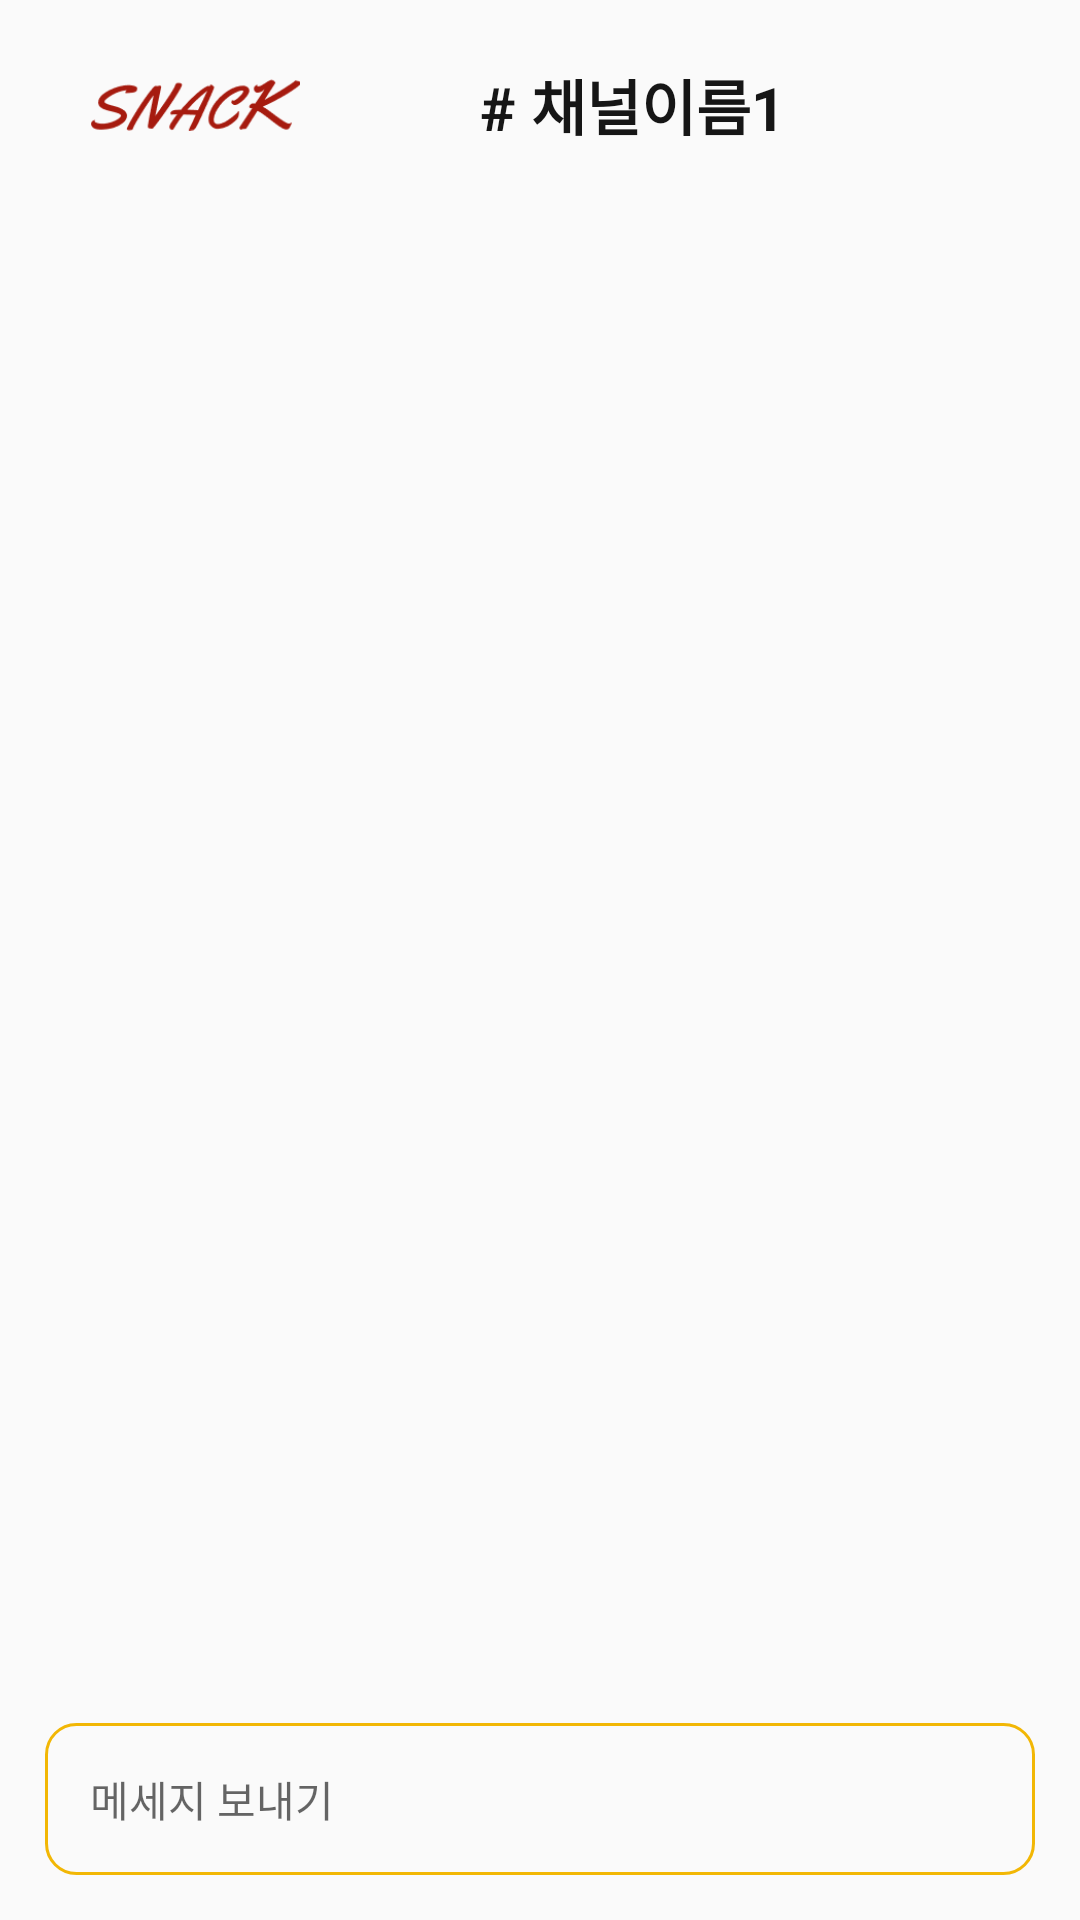

Layout XML and referenced resources for this Android screen:
<!-- AndroidManifest.xml: application theme NoActionBar -->
<!-- res/layout/activity_channel.xml -->
<?xml version="1.0" encoding="utf-8"?>
<RelativeLayout xmlns:android="http://schemas.android.com/apk/res/android"
    xmlns:app="http://schemas.android.com/apk/res-auto"
    xmlns:tools="http://schemas.android.com/tools"
    android:layout_width="match_parent"
    android:layout_height="match_parent"
    android:orientation="vertical"
    android:outlineAmbientShadowColor="#000000"
    tools:context=".view.MainActivity">

    <LinearLayout
        android:id="@id/layout"
        android:layout_width="match_parent"
        android:layout_height="wrap_content"
        android:orientation="horizontal"
        android:layout_alignParentStart="true"
        android:background="@color/yellow2"
        android:paddingHorizontal="30dp"
        android:paddingVertical="10dp">

        <ImageView
            android:id="@+id/imageView"
            android:layout_width="70dp"
            android:layout_height="wrap_content"
            app:srcCompat="@drawable/logo2" />

        <TextView
            android:id="@+id/title"
            android:layout_width="match_parent"
            android:layout_height="wrap_content"
            android:layout_gravity="center"
            android:layout_marginLeft="60dp"
            android:text="# 채널이름1"
            android:textColor="@color/black"
            android:textSize="20sp"
            android:textStyle="bold" />
    </LinearLayout>

    <androidx.recyclerview.widget.RecyclerView
        android:id="@+id/recyclerView"
        android:layout_width="match_parent"
        android:layout_height="match_parent"
        android:layout_above="@id/linear"
        android:layout_below="@+id/layout"

        android:paddingHorizontal="30dp" />

    <LinearLayout
        android:id="@+id/linear"
        android:layout_width="match_parent"
        android:layout_height="wrap_content"
        android:layout_alignParentBottom="true"
        android:layout_margin="15dp"
        android:layout_marginStart="10dp"
        android:layout_marginTop="10dp"
        android:layout_marginEnd="10dp"
        android:layout_marginBottom="10dp"
        android:background="@drawable/yellow_border_box"
        android:gravity="center"
        android:orientation="horizontal"
        android:padding="15dp">

        <EditText
            android:id="@+id/editText"
            android:layout_width="wrap_content"
            android:layout_height="wrap_content"
            android:layout_weight="5"
            android:background="@null"
            android:ems="15"
            android:hint="메세지 보내기"
            android:inputType="text"
            android:textSize="14sp" />

        <ImageView
            android:id="@+id/search"
            android:layout_width="wrap_content"
            android:layout_height="match_parent"
            android:layout_weight="1"
            android:src="@drawable/ic_baseline_message_24" />

    </LinearLayout>

</RelativeLayout>
<!-- resources referenced by this layout -->
<resources>
  <color name="black">#FF161616</color>
  <!-- drawable logo2: png bitmap (drawable-v24, 4951 bytes) -->
  <!-- drawable yellow_border_box (drawable) -->
  <?xml version="1.0" encoding="utf-8"?>
  <shape xmlns:android="http://schemas.android.com/apk/res/android"
      android:padding="10dp"
      android:shape="rectangle" >
      <corners
          android:bottomLeftRadius="10dp"
          android:bottomRightRadius="10dp"
          android:topLeftRadius="10dp"
          android:topRightRadius="10dp" />
      <stroke
          android:width="1dp"
          android:color="@color/yellow" />
  </shape>
  <style name="NoActionBar" parent="Theme.AppCompat.Light.NoActionBar">
          <item name="colorPrimary">@android:color/background_light</item>
          <item name="colorPrimaryDark">@android:color/background_light</item>
          <item name="colorAccent">@android:color/background_light</item>
      </style>
  <color name="yellow">#FFF2B705</color>
</resources>
